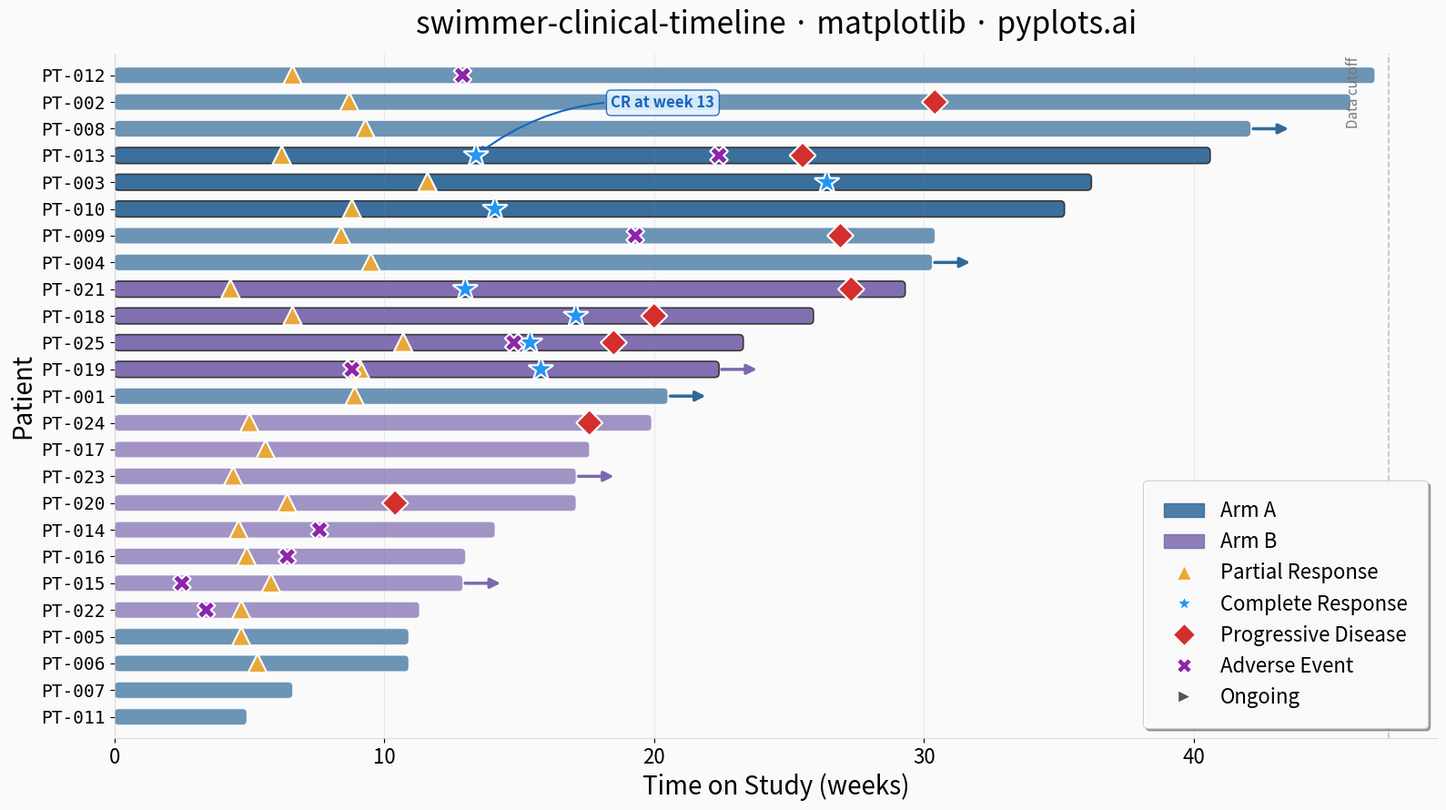

Source code (Python):
""" pyplots.ai
swimmer-clinical-timeline: Swimmer Plot for Clinical Trial Timelines
Library: matplotlib 3.10.8 | Python 3.14.3
Quality: 90/100 | Created: 2026-03-13
"""

import matplotlib.patches as mpatches
import matplotlib.patheffects as pe
import matplotlib.pyplot as plt
import numpy as np


# Data - Simulated Phase II oncology trial with 25 patients across two arms
np.random.seed(42)

n_patients = 25
patient_ids = [f"PT-{i + 1:03d}" for i in range(n_patients)]
arms = np.array(["Arm A"] * 13 + ["Arm B"] * 12)

durations = np.concatenate([np.random.uniform(4, 48, 13), np.random.uniform(6, 44, 12)])
durations = np.round(durations, 1)

ongoing = np.array([False] * n_patients)
ongoing_indices = [0, 3, 7, 14, 18, 22]
for idx in ongoing_indices:
    ongoing[idx] = True

# Colorblind-safe palette: avoid red-green distinction
event_markers = {
    "partial_response": ("^", "#E8A838", "Partial Response", 200),
    "complete_response": ("*", "#2196F3", "Complete Response", 380),
    "progressive_disease": ("D", "#D32F2F", "Progressive Disease", 200),
    "adverse_event": ("X", "#8E24AA", "Adverse Event", 180),
}

events = []
for i in range(n_patients):
    patient_events = []
    dur = durations[i]
    if dur > 8:
        pr_time = np.random.uniform(4, min(dur * 0.5, 12))
        patient_events.append(("partial_response", round(pr_time, 1)))
        if dur > 20 and np.random.random() > 0.5:
            cr_time = np.random.uniform(pr_time + 4, min(dur * 0.8, dur - 2))
            patient_events.append(("complete_response", round(cr_time, 1)))
    if not ongoing[i] and dur > 12 and np.random.random() > 0.4:
        pd_time = np.random.uniform(dur * 0.6, dur - 1)
        patient_events.append(("progressive_disease", round(pd_time, 1)))
    if dur > 10 and np.random.random() > 0.75:
        ae_time = np.random.uniform(2, min(dur * 0.7, dur - 1))
        patient_events.append(("adverse_event", round(ae_time, 1)))
    events.append(patient_events)

sort_idx = np.argsort(durations)
patient_ids = [patient_ids[i] for i in sort_idx]
durations = durations[sort_idx]
arms = arms[sort_idx]
ongoing = ongoing[sort_idx]
events = [events[i] for i in sort_idx]

# Identify patients with complete response for storytelling highlight
cr_patients = [i for i in range(n_patients) if any(e[0] == "complete_response" for e in events[i])]

# Plot
arm_colors = {"Arm A": "#306998", "Arm B": "#7B68AE"}

fig, ax = plt.subplots(figsize=(16, 9))
fig.patch.set_facecolor("#FAFAFA")
ax.set_facecolor("#FAFAFA")

# Draw bars with highlight for complete responders
bar_rects = []
for i in range(n_patients):
    color = arm_colors[arms[i]]
    alpha = 0.95 if i in cr_patients else 0.7
    lw = 1.2 if i in cr_patients else 0.5
    ec = "#333333" if i in cr_patients else "white"
    rect = mpatches.FancyBboxPatch(
        (0, i - 0.3),
        durations[i],
        0.6,
        boxstyle=mpatches.BoxStyle.Round(pad=0, rounding_size=0.15),
        facecolor=color,
        alpha=alpha,
        edgecolor=ec,
        linewidth=lw,
    )
    ax.add_patch(rect)

    if ongoing[i]:
        ax.annotate(
            "",
            xy=(durations[i] + 1.5, i),
            xytext=(durations[i], i),
            arrowprops={"arrowstyle": "-|>", "color": color, "lw": 2.5, "mutation_scale": 16},
        )

    for event_type, event_time in events[i]:
        marker, mcolor, _, msize = event_markers[event_type]
        ax.scatter(
            event_time,
            i,
            marker=marker,
            color=mcolor,
            s=msize,
            zorder=5,
            edgecolors="white",
            linewidth=1.0,
            path_effects=[pe.withStroke(linewidth=2, foreground="white")],
        )

# Data cutoff line
max_dur = durations.max()
cutoff_x = max_dur + 0.5
ax.axvline(x=cutoff_x, color="#999999", linestyle="--", linewidth=1.2, alpha=0.6)
ax.text(
    cutoff_x - 1.0,
    n_patients - 0.3,
    "Data cutoff",
    fontsize=11,
    color="#777777",
    ha="right",
    va="top",
    fontstyle="italic",
    rotation=90,
)

# Annotate longest complete responder for storytelling
if cr_patients:
    best_cr = max(cr_patients, key=lambda p: durations[p])
    cr_time = [t for etype, t in events[best_cr] if etype == "complete_response"][0]
    ax.annotate(
        f"CR at week {cr_time:.0f}",
        xy=(cr_time, best_cr),
        xytext=(cr_time + 5, best_cr + 1.8),
        fontsize=12,
        fontweight="bold",
        color="#1565C0",
        arrowprops={"arrowstyle": "->", "color": "#1565C0", "lw": 1.5, "connectionstyle": "arc3,rad=0.2"},
        bbox={"boxstyle": "round,pad=0.3", "facecolor": "#E3F2FD", "edgecolor": "#1565C0", "alpha": 0.9},
    )

# Style
ax.set_yticks(range(n_patients))
ax.set_yticklabels(patient_ids, fontsize=14, fontfamily="monospace")
ax.set_xlabel("Time on Study (weeks)", fontsize=20)
ax.set_ylabel("Patient", fontsize=20)
ax.set_title("swimmer-clinical-timeline \u00b7 matplotlib \u00b7 pyplots.ai", fontsize=24, fontweight="medium", pad=16)
ax.tick_params(axis="x", labelsize=16)
ax.tick_params(axis="y", labelsize=14)
ax.spines["top"].set_visible(False)
ax.spines["right"].set_visible(False)
ax.spines["left"].set_linewidth(0.5)
ax.spines["left"].set_color("#CCCCCC")
ax.spines["bottom"].set_linewidth(0.5)
ax.spines["bottom"].set_color("#CCCCCC")
ax.xaxis.grid(True, alpha=0.15, linewidth=0.8, color="#888888")
ax.set_xlim(0, None)
ax.set_ylim(-0.8, n_patients - 0.2)

# Legend using matplotlib handles
arm_a_patch = mpatches.Patch(color="#306998", label="Arm A", alpha=0.85)
arm_b_patch = mpatches.Patch(color="#7B68AE", label="Arm B", alpha=0.85)
legend_elements = [arm_a_patch, arm_b_patch]
for _etype, (marker, mcolor, label, _) in event_markers.items():
    legend_elements.append(
        plt.Line2D(
            [0],
            [0],
            marker=marker,
            color="w",
            markerfacecolor=mcolor,
            markersize=12,
            label=label,
            markeredgecolor="white",
            markeredgewidth=0.8,
            linestyle="None",
        )
    )
legend_elements.append(
    plt.Line2D(
        [0], [0], marker=">", color="w", markerfacecolor="#555555", markersize=10, label="Ongoing", linestyle="None"
    )
)

legend = ax.legend(
    handles=legend_elements,
    fontsize=16,
    loc="lower right",
    framealpha=0.95,
    edgecolor="#CCCCCC",
    fancybox=True,
    shadow=True,
    borderpad=1.0,
)
legend.get_frame().set_linewidth(0.8)

plt.tight_layout()
plt.savefig("plot.png", dpi=300, bbox_inches="tight", facecolor=fig.get_facecolor())
